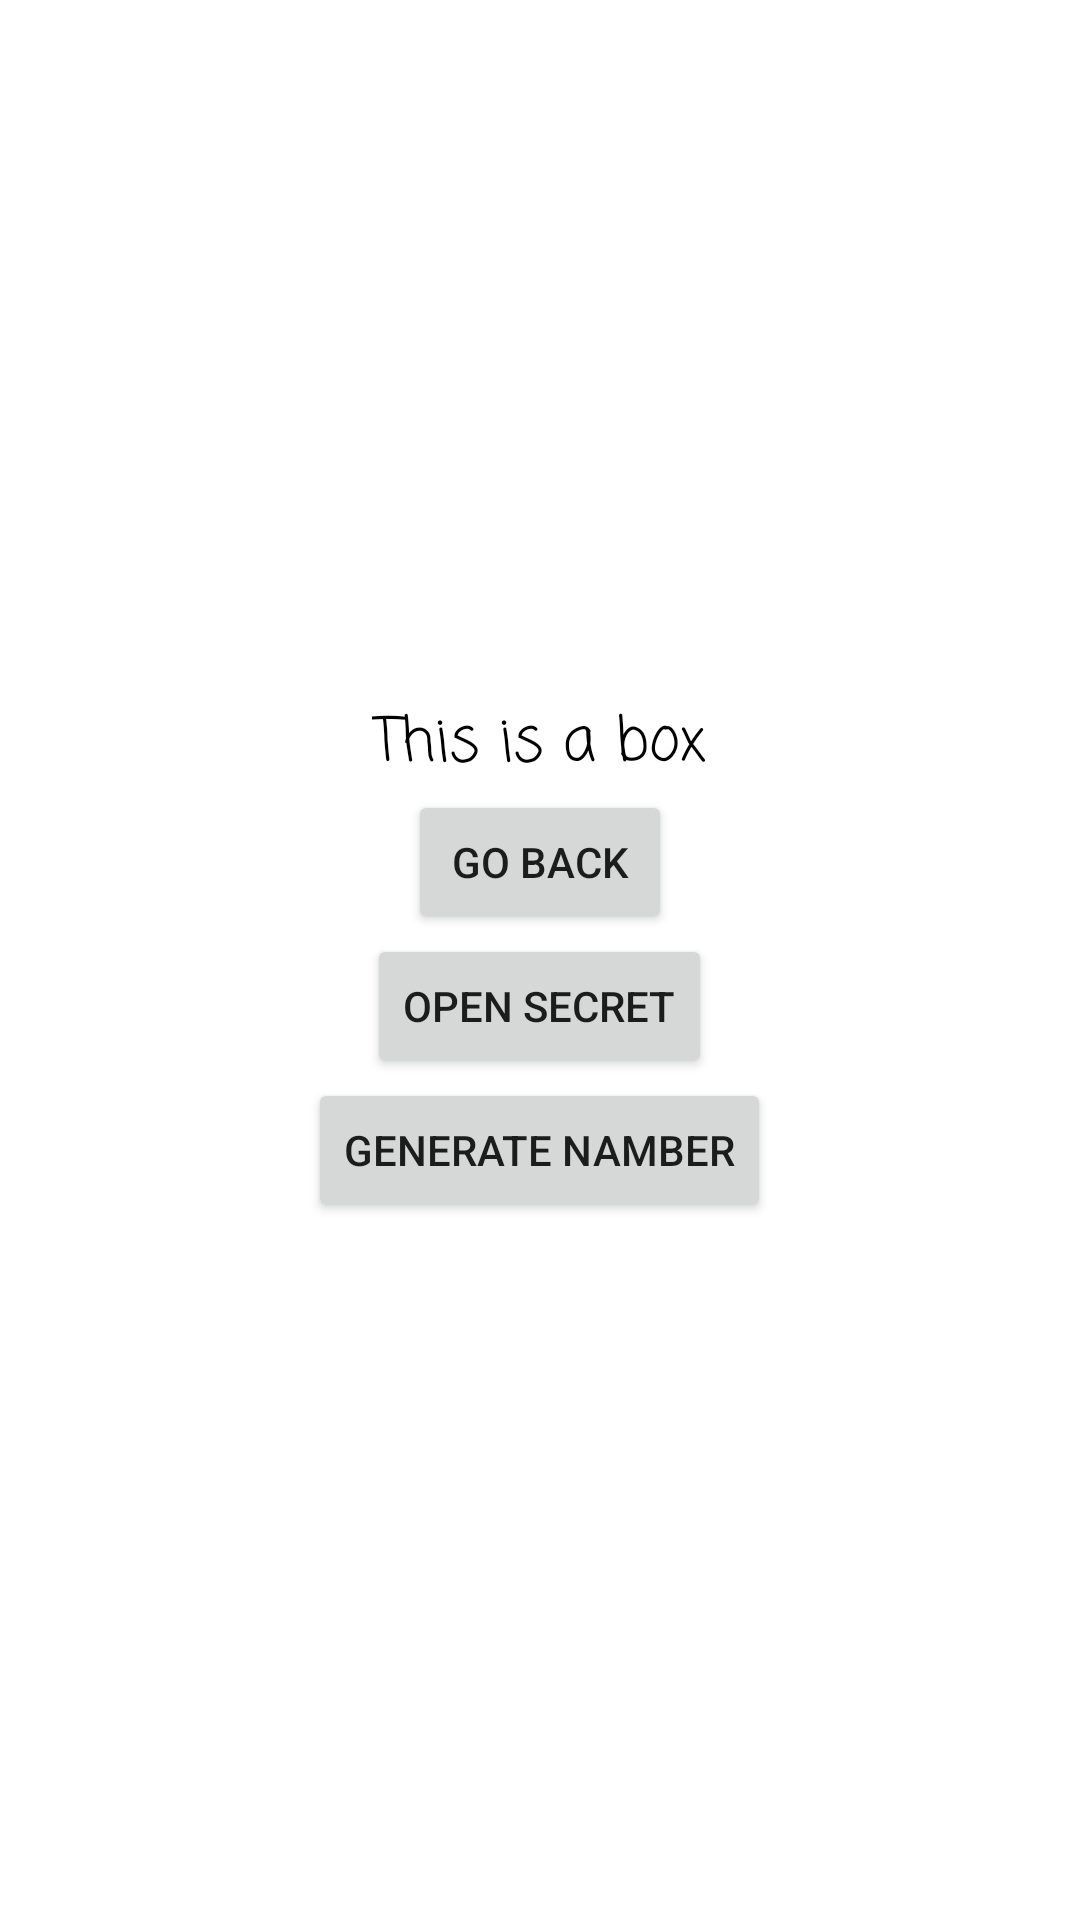

Here is an Android app screen rendered from its layout file. Give the layout XML and the strings, colors and styles it references.
<!-- AndroidManifest.xml: application theme Theme.SecondKotlinTask2 -->
<!-- res/layout/fragment_box.xml -->
<?xml version="1.0" encoding="utf-8"?>
<LinearLayout xmlns:android="http://schemas.android.com/apk/res/android"
    android:layout_width="match_parent"
    android:layout_height="match_parent"
    xmlns:tools="http://schemas.android.com/tools"
    android:orientation="vertical"
    android:gravity="center"
    tools:background="#bbffbb"
    tools:context="com.example.secondkotlintask2.BoxFragment">

    <TextView
        android:layout_width="wrap_content"
        android:layout_height="wrap_content"
        android:text="This is a box"
        android:fontFamily="casual"
        android:textSize="20sp"
        android:layout_gravity="center"
        android:textColor="@color/black"/>

    <Button
        android:id="@+id/goBack"
        android:layout_width="wrap_content"
        android:layout_height="wrap_content"
        android:text="go back"/>

    <Button
        android:id="@+id/openSecretBox"
        android:layout_width="wrap_content"
        android:layout_height="wrap_content"
        android:text="open secret"/>

    <Button
        android:id="@+id/generateNumber"
        android:layout_width="wrap_content"
        android:layout_height="wrap_content"
        android:text="generate namber"/>
</LinearLayout>
<!-- resources referenced by this layout -->
<resources>
  <style name="Theme.SecondKotlinTask2" parent="Theme.MaterialComponents.DayNight.DarkActionBar">
          
          <item name="colorPrimary">@color/purple_500</item>
          <item name="colorPrimaryVariant">@color/purple_700</item>
          <item name="colorOnPrimary">@color/white</item>
          
          <item name="colorSecondary">@color/teal_200</item>
          <item name="colorSecondaryVariant">@color/teal_700</item>
          <item name="colorOnSecondary">@color/black</item>
          
          <item name="android:statusBarColor" tools:targetApi="l">?attr/colorPrimaryVariant</item>
          
          
          <item name="materialButtonStyle">@style/GlobalButtonStyle</item>
      </style>
  <style name="GlobalButtonStyle" parent="Widget.MaterialComponents.Button">
          <item name="android:minWidth">220dp</item>
      </style>
  <!-- not gathered from this repository: default colours our renderer supplied (Android Studio template values) -->
  <color name="purple_500">#FF6200EE</color>
  <color name="purple_700">#FF3700B3</color>
  <color name="teal_200">#FF03DAC5</color>
  <color name="teal_700">#FF018786</color>
  <color name="black">#FF000000</color>
  <color name="white">#FFFFFFFF</color>
</resources>
